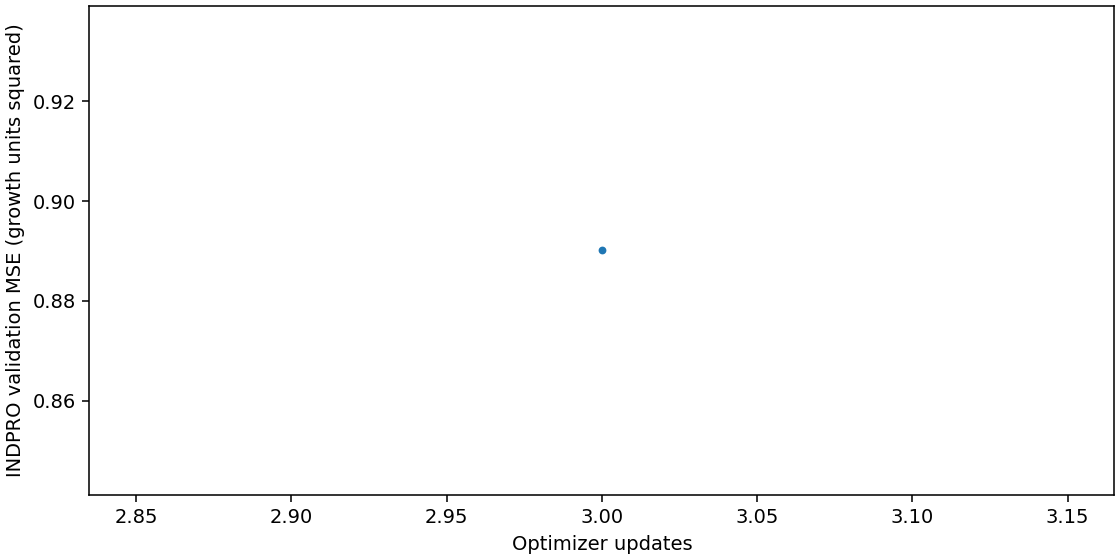

Values plotted in this chart, from the file beside it:
update, mse_standardized, mae_standardized, mse_growth_units, mae_growth_units
3, 1.466, 0.8312, 0.8901, 0.6477
